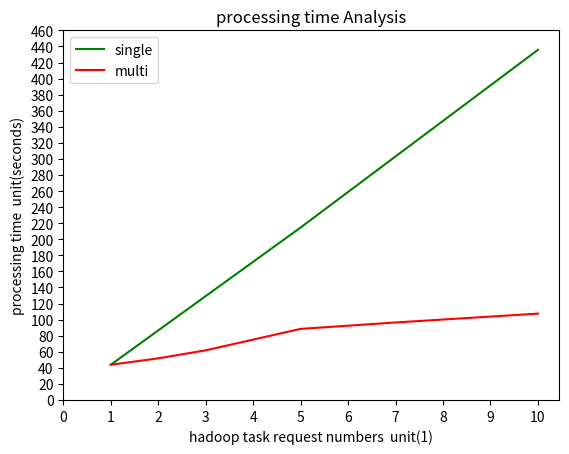

This chart was generated by the following Python code:
import numpy as np
import matplotlib.pyplot as plt

x1 = [1,2,3,5,10]
single = [43.789,86.514,129.265,214.644,435.734]
x2 = [1,2,3,5,7,10]
multi = [43.819,51.812,61.774,88.472,96.445,107.444]

plt.title('processing time Analysis')
l1, = plt.plot(x1,single,color='green',label='single hadoop group')
l2, = plt.plot(x2,multi,color='red',label='multi hadoop group')

x_ticks = np.arange(0,11,1)
y_ticks = np.arange(0,470,20)

plt.legend(handles=[l1,l2,],labels=['single','multi'],loc="best")
plt.xlabel('hadoop task request numbers  unit(1)')
plt.ylabel('processing time  unit(seconds)')

plt.xticks(x_ticks)
plt.yticks(y_ticks)

plt.show()
